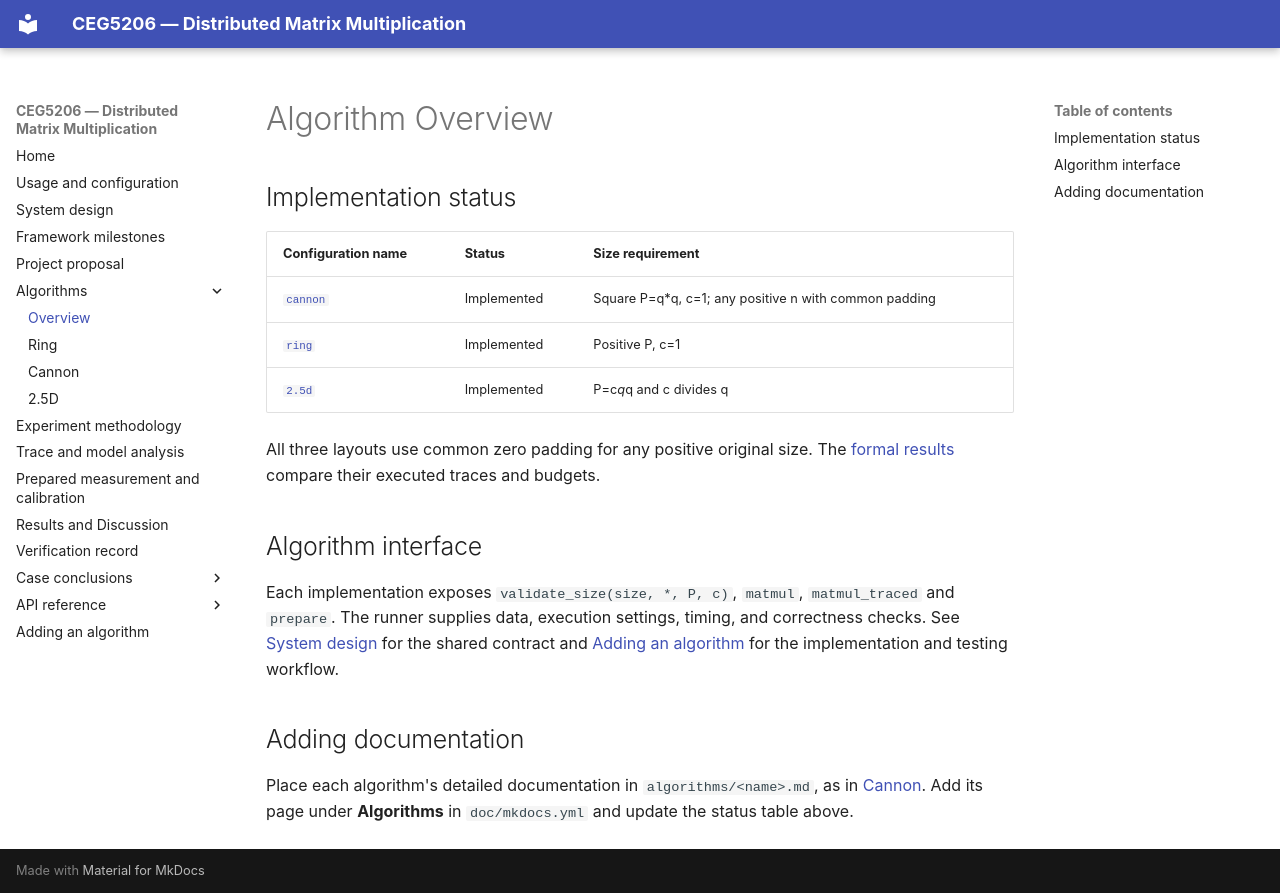

repository: ceg5206-g7/dmm_doc · page: algorithms/overview/index.html · generator: mkdocs

# Algorithm Overview

## Implementation status

| Configuration name | Status | Size requirement |
| --- | --- | --- |
| [`cannon`](cannon.md) | Implemented | Square P=q*q, c=1; any positive n with common padding |
| [`ring`](ring.md) | Implemented | Positive P, c=1 |
| [`2.5d`](two_point_five_d.md) | Implemented | P=c*q*q and c divides q |

All three layouts use common zero padding for any positive original size.
The [formal results](../results.md) compare their executed traces and budgets.

## Algorithm interface

Each implementation exposes `validate_size(size, *, P, c)`, `matmul`,
`matmul_traced` and `prepare`.
The runner supplies data, execution settings, timing, and correctness checks.
See [System design](../design.md#dataset-and-algorithm-boundaries) for the shared
contract and [Adding an algorithm](../contribute.md) for the implementation and
testing workflow.

## Adding documentation

Place each algorithm's detailed documentation in `algorithms/<name>.md`, as in
[Cannon](cannon.md). Add its page under **Algorithms** in `doc/mkdocs.yml` and
update the status table above.
